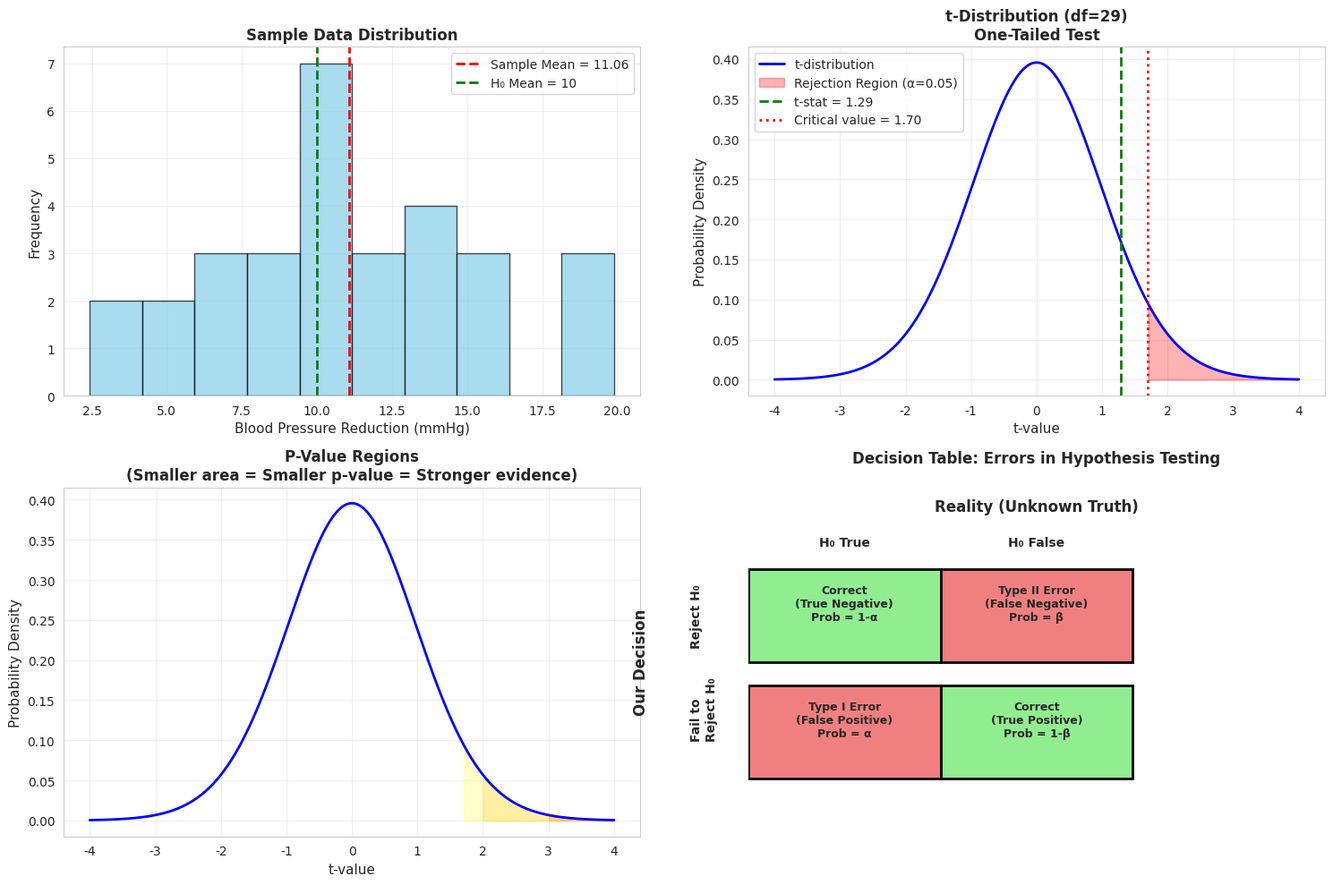

Generate this figure with matplotlib:

#Part 2. Hypothesis Testing Framework

import numpy as np
import pandas as pd
import matplotlib.pyplot as plt
import seaborn as sns
from scipy import stats
from scipy.stats import norm, t as t_dist
import warnings
warnings.filterwarnings('ignore')

sns.set_style("whitegrid")
plt.rcParams['figure.figsize'] = (15, 12)

# ============================================================================
# PART 1: HYPOTHESIS TESTING FRAMEWORK
# ============================================================================

print("=" * 80)
print("HYPOTHESIS TESTING FRAMEWORK: The Scientific Method in Statistics")
print("=" * 80)

print("""
THE 7-STEP HYPOTHESIS TESTING PROCESS:

1. STATE THE HYPOTHESES
   H₀ (Null Hypothesis):      No effect, no difference, status quo
   H₁ (Alternative Hypothesis): The claim you want to prove
   
2. CHOOSE SIGNIFICANCE LEVEL (α)
   Common: α = 0.05 (5% chance of Type I error)
   
3. SELECT THE TEST
   Based on: data type, sample size, assumptions
   
4. CALCULATE TEST STATISTIC
   Standardized measure of difference
   
5. FIND P-VALUE
   Probability of observing data this extreme if H₀ is true
   
6. MAKE DECISION
   If p-value < α: Reject H₀ (statistically significant)
   If p-value ≥ α: Fail to reject H₀ (not significant)
   
7. INTERPRET IN CONTEXT
   Statistical significance ≠ Practical significance
""")

# EXAMPLE 1: Drug Effectiveness Test

print("\n" + "=" * 80)
print("EXAMPLE 1: Testing New Drug Effectiveness")
print("=" * 80)

# Scenario
print("\nSCENARIO:")
print("A pharmaceutical company claims their new drug reduces")
print("blood pressure by more than 10 mmHg on average.")
print("We test 30 patients and measure the reduction.")

# Generate sample data
np.random.seed(42)
n = 30
sample_reductions = np.random.normal(loc=12, scale=5, size=n)  # True mean = 12
claimed_reduction = 10

print("\n1. HYPOTHESES:")
print(f"   H₀: μ ≤ 10 (drug is NOT better than claimed)")
print(f"   H₁: μ > 10 (drug IS better than claimed)")
print(f"   This is a ONE-TAILED test (we only care if it's better)")

print("\n2. SIGNIFICANCE LEVEL:")
alpha = 0.05
print(f"   α = {alpha} (5% risk of false positive)")

print("\n3. SAMPLE STATISTICS:")
sample_mean = np.mean(sample_reductions)
sample_std = np.std(sample_reductions, ddof=1)
sample_se = sample_std / np.sqrt(n)

print(f"   Sample mean (x̄) = {sample_mean:.2f} mmHg")
print(f"   Sample std (s) = {sample_std:.2f} mmHg")
print(f"   Standard error (SE) = {sample_se:.2f} mmHg")

print("\n4. TEST STATISTIC (t-statistic):")
# t = (x̄ - μ₀) / (s / √n)
t_statistic = (sample_mean - claimed_reduction) / sample_se
df = n - 1  # degrees of freedom

print(f"   t = (x̄ - μ₀) / SE")
print(f"   t = ({sample_mean:.2f} - {claimed_reduction}) / {sample_se:.2f}")
print(f"   t = {t_statistic:.4f}")
print(f"   Degrees of freedom = {df}")

print("\n5. P-VALUE:")
# For one-tailed test
p_value = 1 - t_dist.cdf(t_statistic, df)
print(f"   p-value = {p_value:.4f}")
print(f"   Interpretation: If H₀ is true, probability of seeing")
print(f"   data this extreme = {p_value*100:.2f}%")

print("\n6. DECISION:")
if p_value < alpha:
    print(f"   ✓ REJECT H₀ (p = {p_value:.4f} < α = {alpha})")
    print(f"   The drug IS significantly better than claimed!")
else:
    print(f"   ✗ FAIL TO REJECT H₀ (p = {p_value:.4f} ≥ α = {alpha})")
    print(f"   Insufficient evidence that drug is better.")

# Verification with scipy
t_stat_scipy, p_value_scipy = stats.ttest_1samp(sample_reductions, claimed_reduction)
p_value_one_tail = p_value_scipy / 2  # Convert to one-tailed

print("\n7. VERIFICATION (SciPy):")
print(f"   t-statistic = {t_stat_scipy:.4f}")
print(f"   p-value (one-tailed) = {p_value_one_tail:.4f}")

# ============================================================================
# VISUALIZATION: Understanding P-Values
# ============================================================================

fig, axes = plt.subplots(2, 2, figsize=(15, 10))

# Plot 1: Sample distribution
axes[0, 0].hist(sample_reductions, bins=10, alpha=0.7, color='skyblue', edgecolor='black')
axes[0, 0].axvline(sample_mean, color='red', linestyle='--', linewidth=2, label=f'Sample Mean = {sample_mean:.2f}')
axes[0, 0].axvline(claimed_reduction, color='green', linestyle='--', linewidth=2, label=f'H₀ Mean = {claimed_reduction}')
axes[0, 0].set_xlabel('Blood Pressure Reduction (mmHg)', fontsize=11)
axes[0, 0].set_ylabel('Frequency', fontsize=11)
axes[0, 0].set_title('Sample Data Distribution', fontsize=12, fontweight='bold')
axes[0, 0].legend()
axes[0, 0].grid(True, alpha=0.3)

# Plot 2: t-distribution with critical region
x = np.linspace(-4, 4, 1000)
y = t_dist.pdf(x, df)

axes[0, 1].plot(x, y, 'b-', linewidth=2, label='t-distribution')
critical_value = t_dist.ppf(1 - alpha, df)
x_critical = x[x >= critical_value]
y_critical = t_dist.pdf(x_critical, df)
axes[0, 1].fill_between(x_critical, y_critical, alpha=0.3, color='red', label=f'Rejection Region (α={alpha})')
axes[0, 1].axvline(t_statistic, color='green', linestyle='--', linewidth=2, label=f't-stat = {t_statistic:.2f}')
axes[0, 1].axvline(critical_value, color='red', linestyle=':', linewidth=2, label=f'Critical value = {critical_value:.2f}')
axes[0, 1].set_xlabel('t-value', fontsize=11)
axes[0, 1].set_ylabel('Probability Density', fontsize=11)
axes[0, 1].set_title(f't-Distribution (df={df})\nOne-Tailed Test', fontsize=12, fontweight='bold')
axes[0, 1].legend()
axes[0, 1].grid(True, alpha=0.3)


# PART 2: P-VALUES AND SIGNIFICANCE LEVELS


print("\n" + "=" * 80)
print("UNDERSTANDING P-VALUES")
print("=" * 80)

print("""
WHAT IS A P-VALUE?

Definition: The probability of observing data as extreme as (or more 
extreme than) what we observed, ASSUMING the null hypothesis is true.

Common Misconceptions:
✗ p-value is NOT the probability that H₀ is true
✗ p-value is NOT the probability we made a mistake
✓ p-value IS how surprising our data is under H₀

Interpretation:
• p < 0.001  →  Very strong evidence against H₀
• p < 0.01   →  Strong evidence against H₀
• p < 0.05   →  Moderate evidence against H₀
• p < 0.10   →  Weak evidence against H₀
• p ≥ 0.10   →  Little to no evidence against H₀

SIGNIFICANCE LEVELS (α):
α = 0.05 (most common): 5% false positive rate
α = 0.01 (stringent): 1% false positive rate
α = 0.10 (lenient): 10% false positive rate
""")

# Demonstrate different p-values
scenarios = {
    'Very Strong (p<0.001)': 4.0,
    'Strong (p<0.01)': 3.0,
    'Moderate (p<0.05)': 2.0,
    'Weak (p<0.10)': 1.7,
    'Not Significant': 1.0
}

print("\nP-VALUE SCENARIOS:")
for scenario, t_val in scenarios.items():
    p = 1 - t_dist.cdf(t_val, df)
    significance = "✓ Significant" if p < alpha else "✗ Not Significant"
    print(f"{scenario:25s}: t={t_val:.1f}, p={p:.4f} {significance}")

# Plot 3: P-value visualization
x = np.linspace(-4, 4, 1000)
y = t_dist.pdf(x, df)

axes[1, 0].plot(x, y, 'b-', linewidth=2)

# Shade different p-value regions
for t_val, color in [(4.0, 'darkred'), (3.0, 'red'), (2.0, 'orange'), (1.7, 'yellow')]:
    x_shade = x[x >= t_val]
    y_shade = t_dist.pdf(x_shade, df)
    axes[1, 0].fill_between(x_shade, y_shade, alpha=0.2, color=color)

axes[1, 0].set_xlabel('t-value', fontsize=11)
axes[1, 0].set_ylabel('Probability Density', fontsize=11)
axes[1, 0].set_title('P-Value Regions\n(Smaller area = Smaller p-value = Stronger evidence)', 
                     fontsize=12, fontweight='bold')
axes[1, 0].grid(True, alpha=0.3)


# PART 3: TYPE I AND TYPE II ERRORS


print("\n" + "=" * 80)
print("TYPE I AND TYPE II ERRORS")
print("=" * 80)

print("""
THE TRUTH TABLE OF HYPOTHESIS TESTING:

                    │  H₀ is TRUE    │  H₀ is FALSE
────────────────────┼────────────────┼─────────────────
Reject H₀           │  TYPE I ERROR  │  ✓ Correct
(Say there IS       │  (False Pos)   │  (True Positive)
an effect)          │  Prob = α      │  Prob = Power
────────────────────┼────────────────┼─────────────────
Fail to Reject H₀   │  ✓ Correct     │  TYPE II ERROR
(Say there is NO    │  (True Neg)    │  (False Negative)
effect)             │  Prob = 1-α    │  Prob = β
────────────────────┴────────────────┴─────────────────

TYPE I ERROR (α):
• Rejecting H₀ when it's actually true
• "False Alarm" / "False Positive"
• Example: Concluding drug works when it doesn't
• Controlled by significance level α

TYPE II ERROR (β):
• Failing to reject H₀ when it's actually false
• "Missed Detection" / "False Negative"
• Example: Concluding drug doesn't work when it does
• Related to statistical power (1 - β)

STATISTICAL POWER (1 - β):
• Probability of correctly rejecting false H₀
• Influenced by: sample size, effect size, α
• Typical goal: Power ≥ 0.80 (80%)
""")

# Visualization of errors
truth_reality = ['H₀ True', 'H₀ False']
decisions = ['Fail to Reject H₀', 'Reject H₀']
outcomes = [
    ['Correct\n(True Negative)\nProb = 1-α', 'Type II Error\n(False Negative)\nProb = β'],
    ['Type I Error\n(False Positive)\nProb = α', 'Correct\n(True Positive)\nProb = 1-β']
]

colors = [
    ['lightgreen', 'lightcoral'],
    ['lightcoral', 'lightgreen']
]

ax = axes[1, 1]
ax.axis('off')
ax.set_xlim(0, 3)
ax.set_ylim(0, 3)

# Draw table
for i, decision in enumerate(decisions):
    for j, reality in enumerate(truth_reality):
        x, y = j + 0.5, 2 - i
        rect = plt.Rectangle((j, 1.5 - i), 1, 0.8, 
                             facecolor=colors[i][j], 
                             edgecolor='black', linewidth=2)
        ax.add_patch(rect)
        ax.text(x, y, outcomes[i][j], ha='center', va='center', 
               fontsize=9, fontweight='bold')

# Labels
ax.text(1.5, 2.8, 'Reality (Unknown Truth)', ha='center', fontsize=12, fontweight='bold')
ax.text(0.5, 2.5, 'H₀ True', ha='center', fontsize=10, fontweight='bold')
ax.text(1.5, 2.5, 'H₀ False', ha='center', fontsize=10, fontweight='bold')
ax.text(-0.3, 1.9, 'Reject H₀', rotation=90, va='center', fontsize=10, fontweight='bold')
ax.text(-0.3, 1.1, 'Fail to\nReject H₀', rotation=90, va='center', fontsize=10, fontweight='bold')
ax.text(-0.6, 1.5, 'Our Decision', rotation=90, va='center', fontsize=12, fontweight='bold')

ax.set_title('Decision Table: Errors in Hypothesis Testing', fontsize=12, fontweight='bold', pad=20)

plt.tight_layout()
plt.savefig('hypothesis_testing_framework.png', dpi=300, bbox_inches='tight')
print("\n✓ Saved: hypothesis_testing_framework.png")
plt.show()

print("KEY TAKEAWAYS FOR STRONGER LOGIC")


print("""
1. ALWAYS state hypotheses BEFORE seeing data
2. Choose α based on cost of Type I vs Type II error
3. Smaller p-value = Stronger evidence (but not proof!)
4. Statistical significance ≠ Practical importance
5. Never "accept" H₀, only "fail to reject" it
6. Report effect sizes, not just p-values
7. Consider statistical power when planning studies
""")
